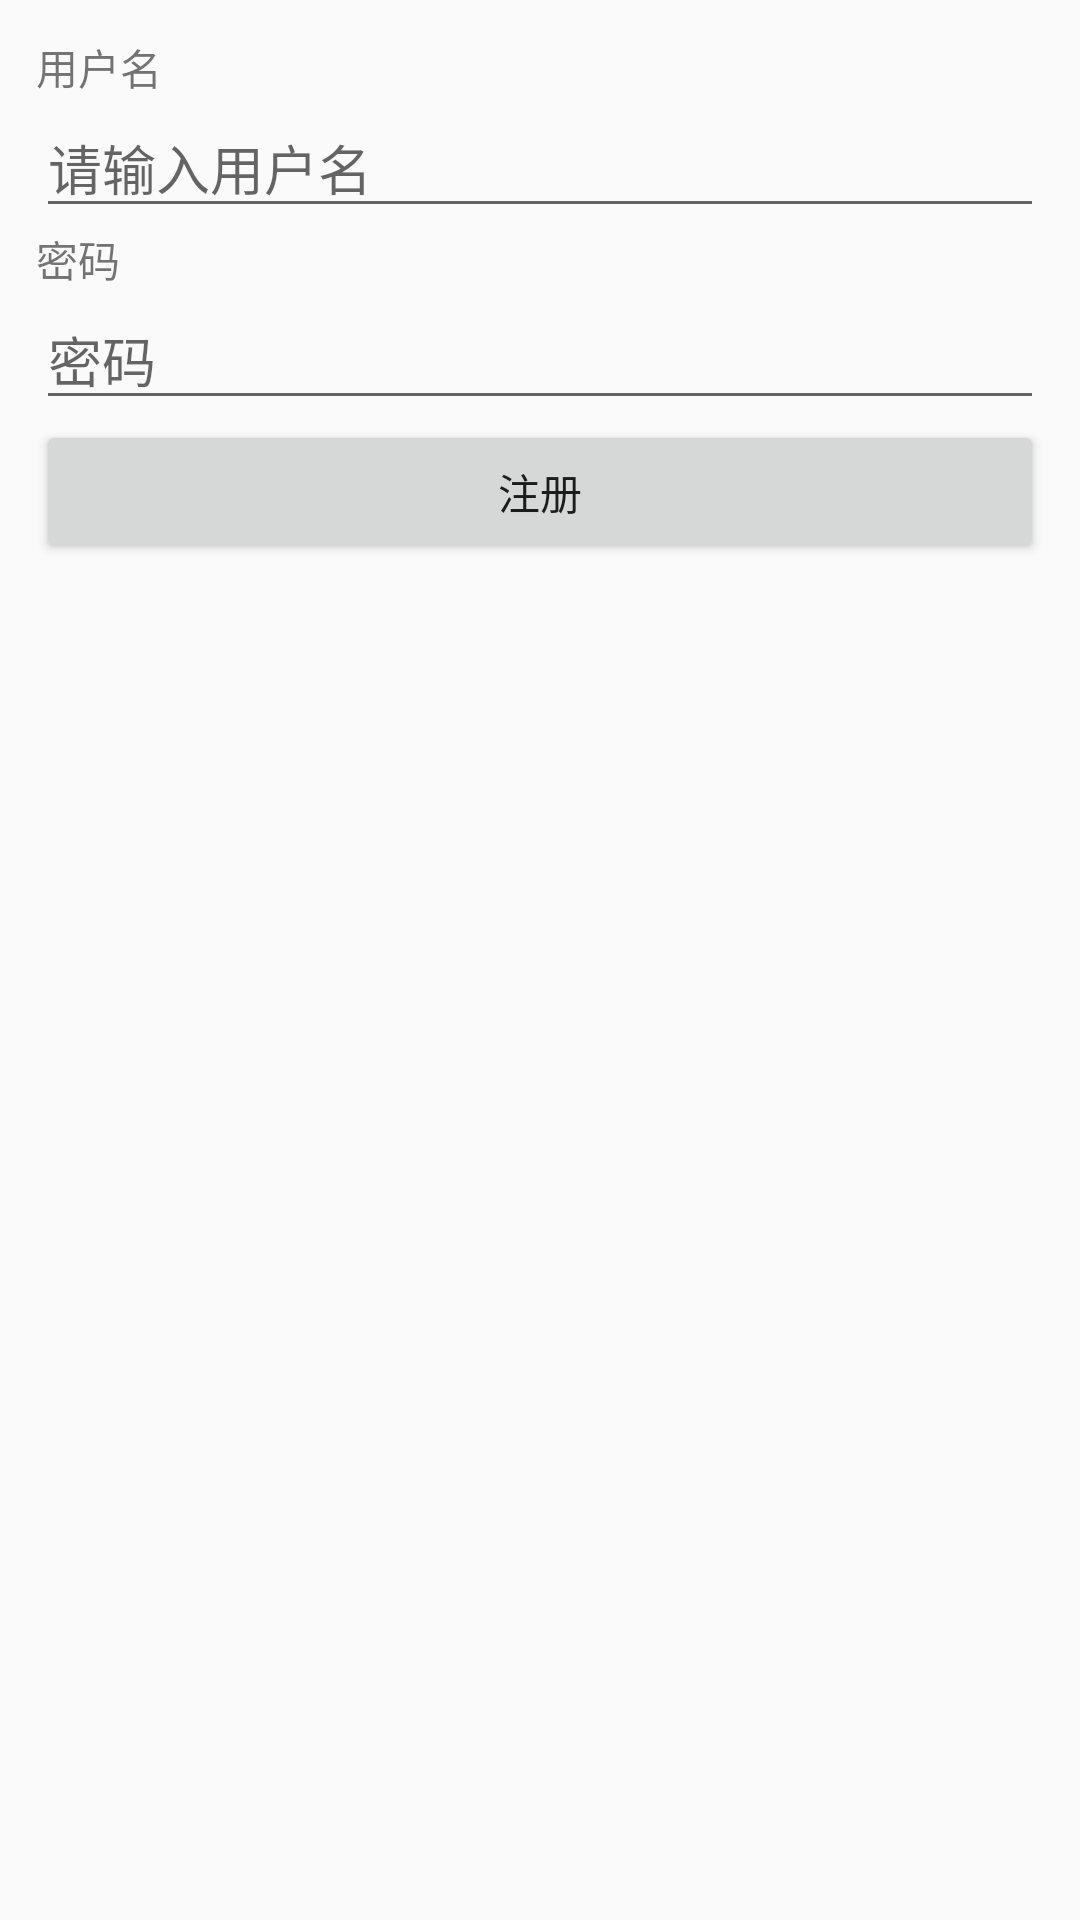

Produce the Android XML layout that renders to this screen, including the resource entries it uses.
<!-- AndroidManifest.xml: application theme AppTheme -->
<!-- res/layout/activity_regist.xml -->
<?xml version="1.0" encoding="utf-8"?>
<LinearLayout
        xmlns:android="http://schemas.android.com/apk/res/android"
        xmlns:tools="http://schemas.android.com/tools"
        xmlns:app="http://schemas.android.com/apk/res-auto"
        android:layout_width="match_parent"
        android:layout_height="match_parent"
        android:orientation="vertical"
        android:padding="12dp"
        tools:context=".RegistActivity">
    <TextView android:layout_width="wrap_content" android:layout_height="wrap_content"
      android:text="用户名"
    />
    <EditText android:layout_width="match_parent" android:layout_height="wrap_content"
    android:id="@+id/re_name"
              android:hint="请输入用户名"
    />
    <TextView android:layout_width="wrap_content" android:layout_height="wrap_content"
              android:text="密码"
    />
    <EditText android:layout_width="match_parent" android:layout_height="wrap_content"
              android:id="@+id/re_psw"
              android:inputType="textPassword"
              android:hint="密码"
    />
    <Button android:layout_width="match_parent" android:layout_height="wrap_content"
            android:id="@+id/regist"
            android:text="注册"
    />

</LinearLayout>
<!-- resources referenced by this layout -->
<resources>
  <style name="AppTheme" parent="Theme.AppCompat.Light.NoActionBar">
          
          <item name="colorPrimary">@color/colorPrimary</item>
          <item name="colorPrimaryDark">@color/colorPrimaryDark</item>
          <item name="colorAccent">@color/colorAccent</item>
      </style>
  <color name="colorPrimary">#3F51B5</color>
  <color name="colorPrimaryDark">#303F9F</color>
  <color name="colorAccent">#FF4081</color>
</resources>
